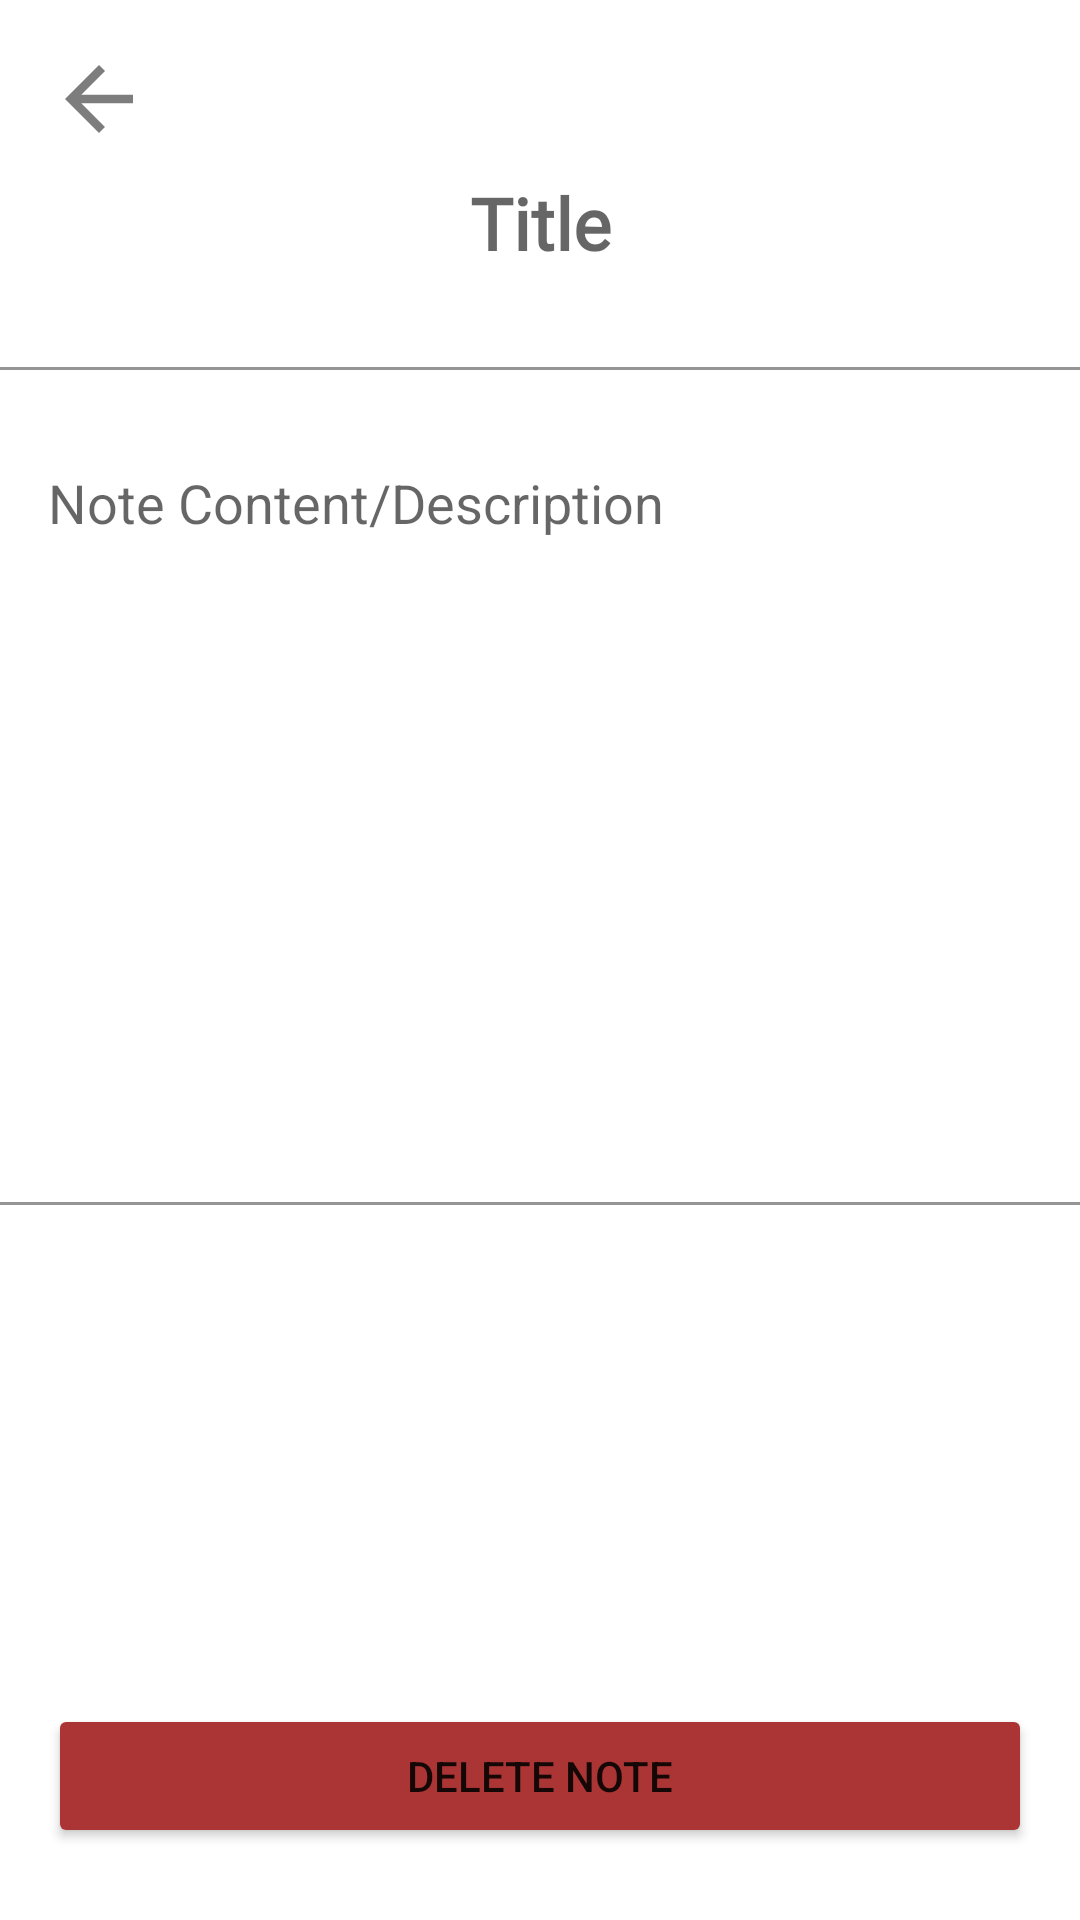

Layout XML and referenced resources for this Android screen:
<!-- AndroidManifest.xml: application theme Theme.YCOYourCityOcurrences -->
<!-- res/layout/activity_ver_editar_nota.xml -->
<?xml version="1.0" encoding="utf-8"?>
<androidx.constraintlayout.widget.ConstraintLayout xmlns:android="http://schemas.android.com/apk/res/android"
    xmlns:app="http://schemas.android.com/apk/res-auto"
    xmlns:tools="http://schemas.android.com/tools"
    android:layout_width="match_parent"
    android:layout_height="match_parent"
    tools:context=".ui.notas.VerEditarNotaActivity">

    <EditText
        android:id="@+id/ev_conteudo_nota"
        android:layout_width="match_parent"
        android:layout_height="wrap_content"
        android:layout_marginStart="16dp"
        android:layout_marginLeft="16dp"
        android:layout_marginTop="32dp"
        android:layout_marginEnd="16dp"
        android:layout_marginRight="16dp"
        android:autofillHints=""
        android:background="@android:color/transparent"
        android:ems="10"
        android:gravity="top"
        android:hint="@string/hint_conteudo_nota"
        android:inputType="textMultiLine"
        android:lines="10"
        app:layout_constraintEnd_toEndOf="parent"
        app:layout_constraintHorizontal_bias="0.0"
        app:layout_constraintStart_toStartOf="parent"
        app:layout_constraintTop_toBottomOf="@+id/divider5" />

    <EditText
        android:id="@+id/ev_titulo_nota"
        android:layout_width="match_parent"
        android:layout_height="wrap_content"
        android:layout_gravity="center"
        android:layout_marginStart="16dp"
        android:layout_marginLeft="16dp"
        android:layout_marginTop="8dp"
        android:layout_marginEnd="16dp"
        android:layout_marginRight="16dp"
        android:autofillHints=""
        android:background="@android:color/transparent"
        android:ems="10"
        android:fontFamily="@font/roboto_medium"
        android:gravity="center_horizontal"
        android:hint="@string/edit_titulo_nota"
        android:inputType="text"
        android:textAlignment="center"
        android:textSize="24sp"
        android:textStyle="bold"
        app:layout_constraintEnd_toEndOf="parent"
        app:layout_constraintStart_toStartOf="parent"
        app:layout_constraintTop_toBottomOf="@+id/voltar_ver_editar_nota" />

    <ImageButton
        android:id="@+id/voltar_ver_editar_nota"
        android:layout_width="wrap_content"
        android:layout_height="wrap_content"
        android:layout_marginStart="16dp"
        android:layout_marginLeft="16dp"
        android:layout_marginTop="16dp"
        android:background="#FFFFFF"
        android:contentDescription="@string/voltar_ve_nota"
        android:onClick="voltar"
        android:src="@drawable/ic_baseline_arrow_back_24"
        app:layout_constraintStart_toStartOf="parent"
        app:layout_constraintTop_toTopOf="parent" />

    <View
        android:id="@+id/divider5"
        android:layout_width="match_parent"
        android:layout_height="1dp"
        android:layout_marginTop="32dp"
        android:background="@color/divider_color"
        app:layout_constraintEnd_toEndOf="parent"
        app:layout_constraintStart_toStartOf="parent"
        app:layout_constraintTop_toBottomOf="@+id/ev_titulo_nota" />

    <View
        android:id="@+id/divider6"
        android:layout_width="match_parent"
        android:layout_height="1dp"
        android:layout_marginTop="32dp"
        android:background="@color/divider_color"
        app:layout_constraintEnd_toEndOf="parent"
        app:layout_constraintStart_toStartOf="parent"
        app:layout_constraintTop_toBottomOf="@+id/ev_conteudo_nota" />

    <Button
        android:id="@+id/remove_nota"
        android:layout_width="0dp"
        android:layout_height="wrap_content"
        android:layout_marginStart="16dp"
        android:layout_marginLeft="16dp"
        android:layout_marginEnd="16dp"
        android:layout_marginRight="16dp"
        android:layout_marginBottom="24dp"
        android:onClick="removerNota"
        android:text="@string/botao_remove_nota"
        app:backgroundTint="@color/delete_button"
        app:layout_constraintBottom_toBottomOf="parent"
        app:layout_constraintEnd_toEndOf="parent"
        app:layout_constraintStart_toStartOf="parent" />

    <TextView
        android:id="@+id/ev_data"
        android:layout_width="wrap_content"
        android:layout_height="wrap_content"
        android:layout_marginStart="16dp"
        android:layout_marginLeft="16dp"
        android:layout_marginTop="32dp"
        app:layout_constraintStart_toStartOf="parent"
        app:layout_constraintTop_toBottomOf="@+id/divider6" />
</androidx.constraintlayout.widget.ConstraintLayout>
<!-- resources referenced by this layout -->
<resources>
  <color name="delete_button">#AB3535</color>
  <color name="divider_color">#959595</color>
  <!-- drawable ic_baseline_arrow_back_24 (drawable) -->
  <vector android:autoMirrored="true" android:height="34dp"
      android:tint="#7D7D7D" android:viewportHeight="24"
      android:viewportWidth="24" android:width="34dp" xmlns:android="http://schemas.android.com/apk/res/android">
      <path android:fillColor="@android:color/white" android:pathData="M20,11H7.83l5.59,-5.59L12,4l-8,8 8,8 1.41,-1.41L7.83,13H20v-2z"/>
  </vector>
  <string name="botao_remove_nota">Delete Note</string>
  <string name="edit_titulo_nota">Title</string>
  <string name="hint_conteudo_nota">Note Content/Description</string>
  <string name="voltar_ve_nota">Go back and save changes</string>
  <style name="Theme.YCOYourCityOcurrences" parent="Theme.MaterialComponents.DayNight.DarkActionBar">
          
          <item name="colorPrimary">#ABACAC</item>
          <item name="colorPrimaryVariant">#ABACAC</item>
          <item name="colorOnPrimary">@color/white</item>
          
          <item name="colorSecondary">#388E38</item>
          <item name="colorSecondaryVariant">@color/teal_700</item>
          <item name="colorOnSecondary">#FFFFFF</item>
          
          <item name="android:statusBarColor" tools:targetApi="l">?attr/colorPrimaryVariant</item>
          
      </style>
  <color name="white">#FFFFFFFF</color>
  <color name="teal_700">#FF018786</color>
</resources>
